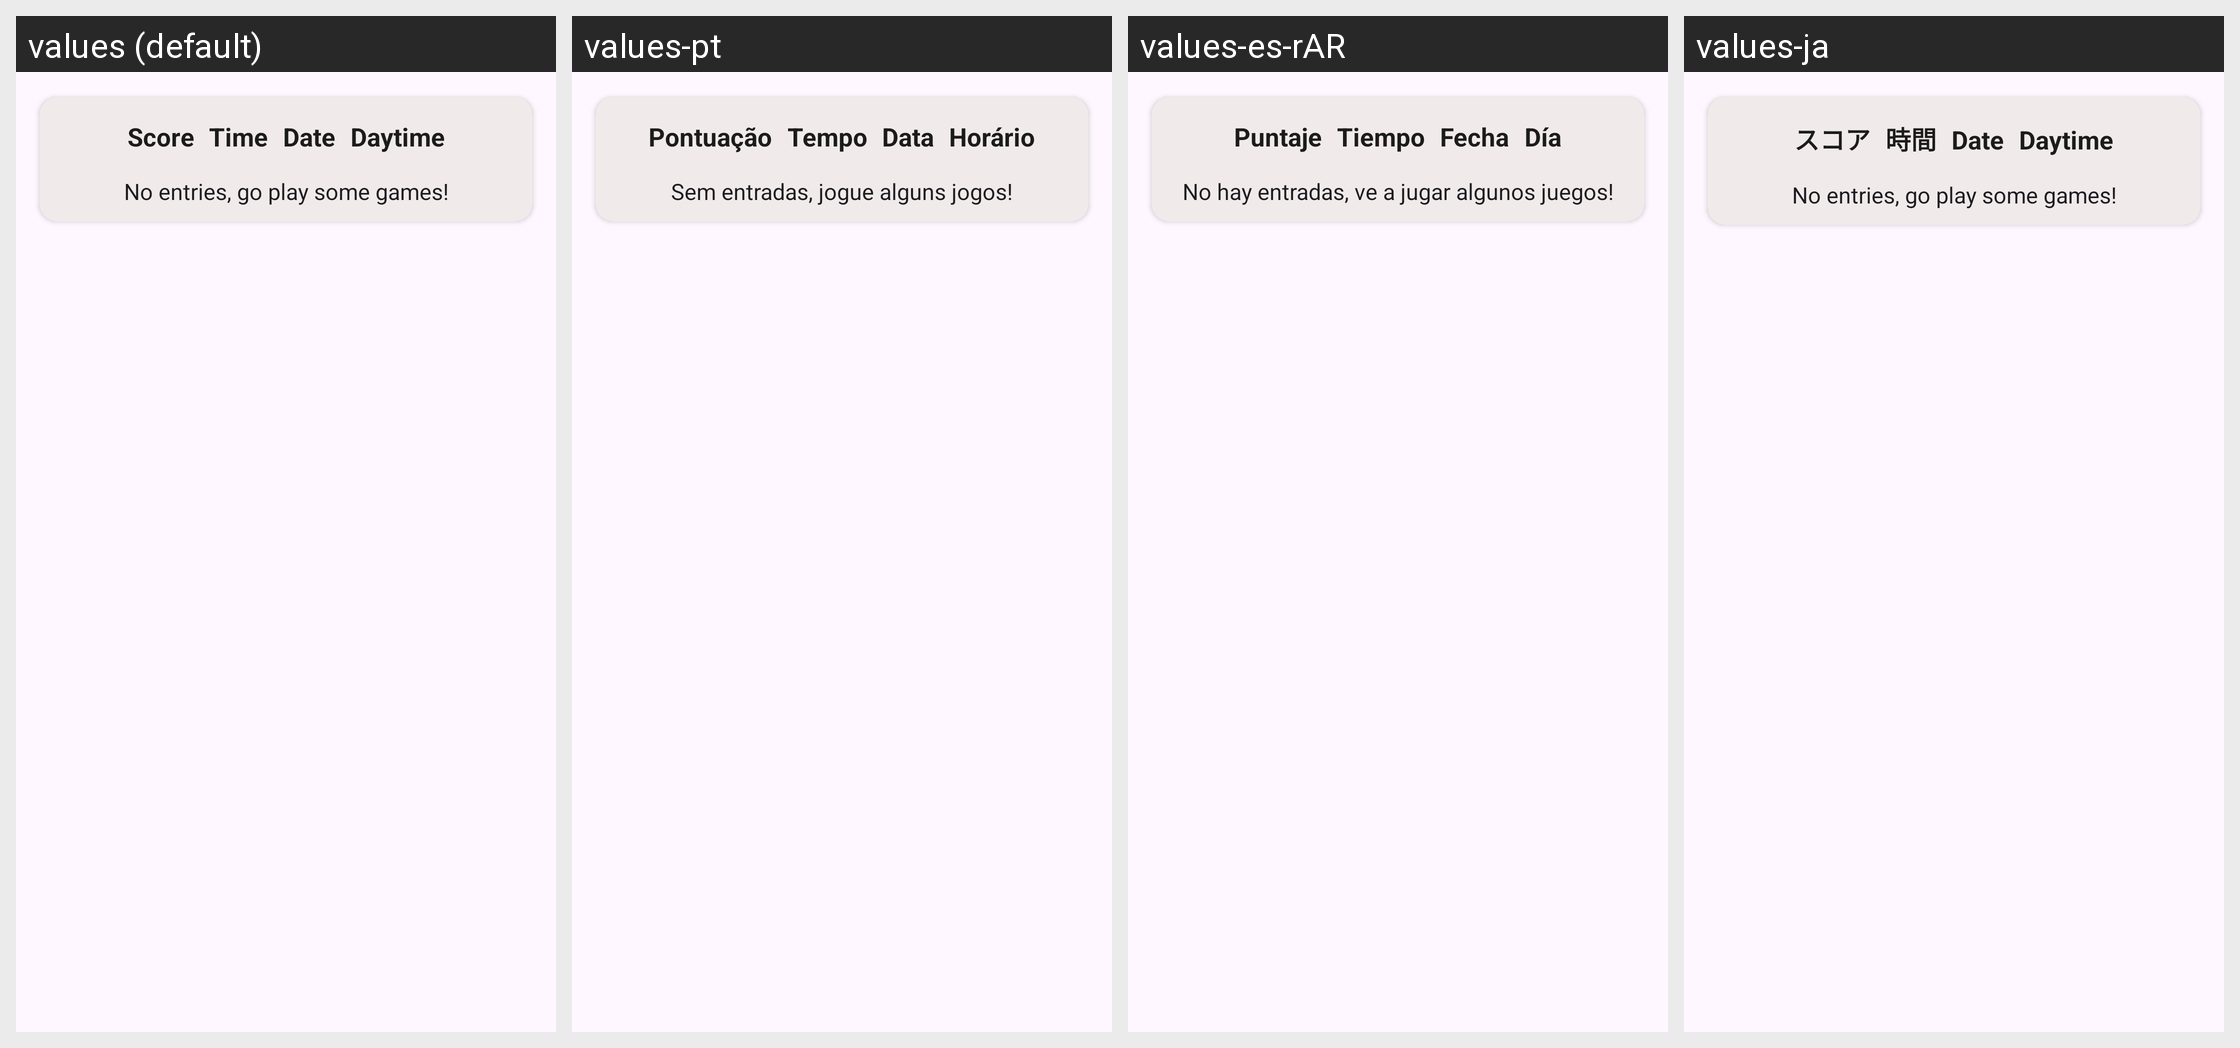

The Android screen above is rendered under several locales of the same app. Produce the string resources it draws, with the default and per-locale values.
Android screen res/layout/fragment_statistics_tab3.xml rendered under 4 locales, left to right: values (default), values-pt, values-es-rAR, values-ja. Device: Nexus 5 (rendered at 1080×1920; each locale shown at half size, 540×960, under a caption strip naming it); theme AppThemeNoActionBar.
Other locales in the repository, not shown: values-de, values-eo, values-fi, values-fr, values-hu, values-it, values-nb, values-pl, values-pt-rBR, values-tr, values-uk, values-zh-rCN.
Strings drawn on this screen, with the default value and each locale's value (text and hints the layout hard-codes, and strings that could not be matched under every locale, appear in the picture but are not listed):

game_score
  values: Score
  values-pt: Pontuação
  values-es-rAR: Puntaje
  values-ja: スコア

game_time
  values: Time
  values-pt: Tempo
  values-es-rAR: Tiempo
  values-ja: 時間

statistics_date
  values: Date
  values-pt: Data
  values-es-rAR: Fecha
  values-ja: Date  [not translated; the default value is used]

statistics_no_entries
  values: No entries, go play some games!
  values-pt: Sem entradas, jogue alguns jogos!
  values-es-rAR: No hay entradas, ve a jugar algunos juegos!
  values-ja: No entries, go play some games!  [not translated; the default value is used]
